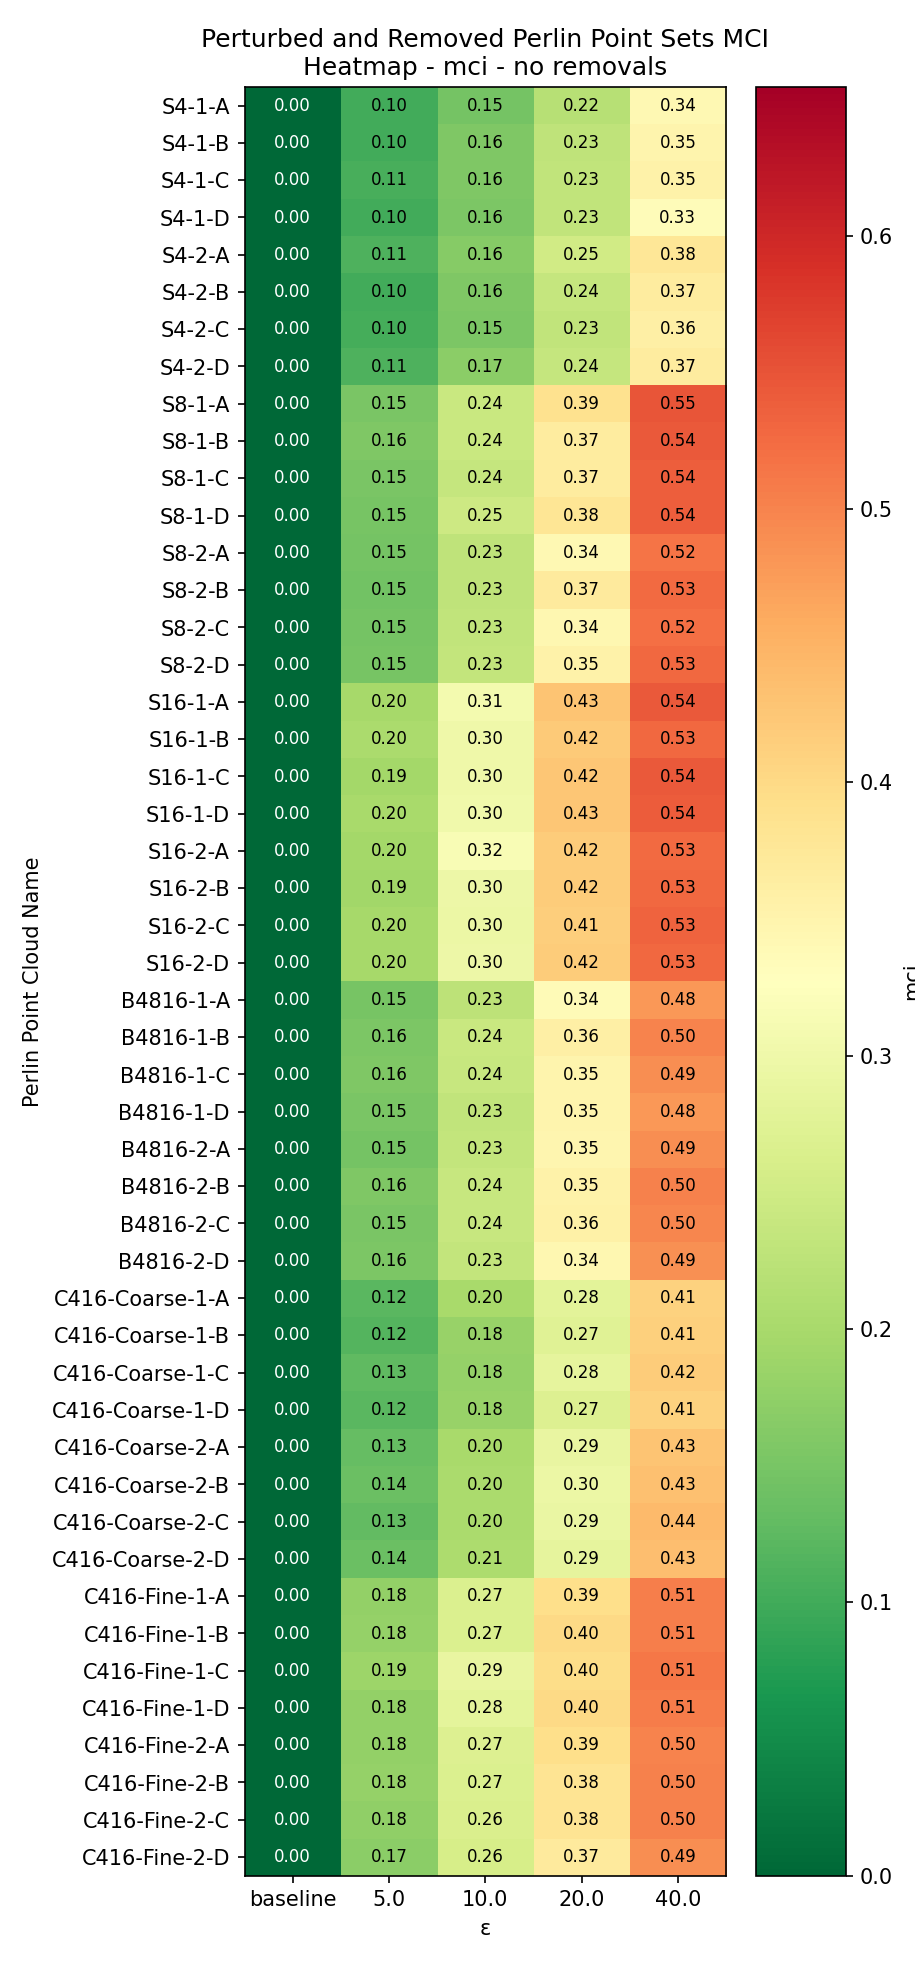

Source data for this figure (header and first rows):
Perlin Point Cloud Name, baseline, 5.0, 10.0, 20.0, 40.0
S4-1-A, 0.0, 0.1022, 0.1466, 0.2198, 0.3419
S4-1-B, 0.0, 0.1022, 0.1571, 0.2287, 0.3486
S4-1-C, 0.0, 0.1059, 0.1579, 0.2305, 0.3528
S4-1-D, 0.0, 0.1021, 0.155, 0.2306, 0.3347
S4-2-A, 0.0, 0.1114, 0.1641, 0.2509, 0.378
S4-2-B, 0.0, 0.1001, 0.157, 0.236, 0.3662
S4-2-C, 0.0, 0.1043, 0.1536, 0.2321, 0.3601
S4-2-D, 0.0, 0.111, 0.1694, 0.2366, 0.3669
S8-1-A, 0.0, 0.1514, 0.2421, 0.387, 0.5471
S8-1-B, 0.0, 0.156, 0.2411, 0.3666, 0.5432
S8-1-C, 0.0, 0.152, 0.2362, 0.3655, 0.5392
S8-1-D, 0.0, 0.1484, 0.247, 0.3799, 0.5389
S8-2-A, 0.0, 0.1458, 0.2296, 0.3412, 0.516
S8-2-B, 0.0, 0.1456, 0.2288, 0.3698, 0.5255
S8-2-C, 0.0, 0.1482, 0.2301, 0.3429, 0.5211
S8-2-D, 0.0, 0.15, 0.2346, 0.3541, 0.5284
S16-1-A, 0.0, 0.1993, 0.307, 0.4291, 0.5434
S16-1-B, 0.0, 0.2029, 0.3, 0.4196, 0.5271
S16-1-C, 0.0, 0.1946, 0.3004, 0.425, 0.543
S16-1-D, 0.0, 0.2013, 0.3018, 0.4259, 0.5414
S16-2-A, 0.0, 0.1967, 0.3159, 0.4181, 0.5257
S16-2-B, 0.0, 0.1935, 0.2978, 0.4173, 0.5283
S16-2-C, 0.0, 0.1976, 0.2955, 0.4149, 0.5342
S16-2-D, 0.0, 0.1979, 0.2988, 0.4167, 0.529
B4816-1-A, 0.0, 0.1493, 0.2258, 0.3363, 0.4791
B4816-1-B, 0.0, 0.1554, 0.2428, 0.3579, 0.4992
B4816-1-C, 0.0, 0.1572, 0.2382, 0.349, 0.4903
B4816-1-D, 0.0, 0.1519, 0.2313, 0.348, 0.4785
B4816-2-A, 0.0, 0.148, 0.2335, 0.3459, 0.4891
B4816-2-B, 0.0, 0.1578, 0.2392, 0.3529, 0.5013
B4816-2-C, 0.0, 0.1531, 0.2391, 0.3569, 0.4974
B4816-2-D, 0.0, 0.1559, 0.2347, 0.3447, 0.4861
C416-Coarse-1-A, 0.0, 0.1221, 0.1994, 0.2801, 0.4106
C416-Coarse-1-B, 0.0, 0.116, 0.1836, 0.2745, 0.4118
C416-Coarse-1-C, 0.0, 0.1256, 0.1809, 0.2849, 0.4188
C416-Coarse-1-D, 0.0, 0.1206, 0.1835, 0.2685, 0.4105
C416-Coarse-2-A, 0.0, 0.1319, 0.2018, 0.2904, 0.4289
C416-Coarse-2-B, 0.0, 0.137, 0.2027, 0.2955, 0.4323
C416-Coarse-2-C, 0.0, 0.1292, 0.2039, 0.2924, 0.4404
C416-Coarse-2-D, 0.0, 0.1358, 0.2054, 0.2862, 0.4347
C416-Fine-1-A, 0.0, 0.1766, 0.2672, 0.3936, 0.5059
C416-Fine-1-B, 0.0, 0.1793, 0.2666, 0.4004, 0.5051
C416-Fine-1-C, 0.0, 0.1886, 0.2893, 0.3958, 0.5126
C416-Fine-1-D, 0.0, 0.1784, 0.2826, 0.4006, 0.5083
C416-Fine-2-A, 0.0, 0.1769, 0.2691, 0.392, 0.5008
C416-Fine-2-B, 0.0, 0.1789, 0.2682, 0.3827, 0.5012
C416-Fine-2-C, 0.0, 0.1754, 0.2647, 0.3822, 0.5024
C416-Fine-2-D, 0.0, 0.1706, 0.2597, 0.3682, 0.4885
